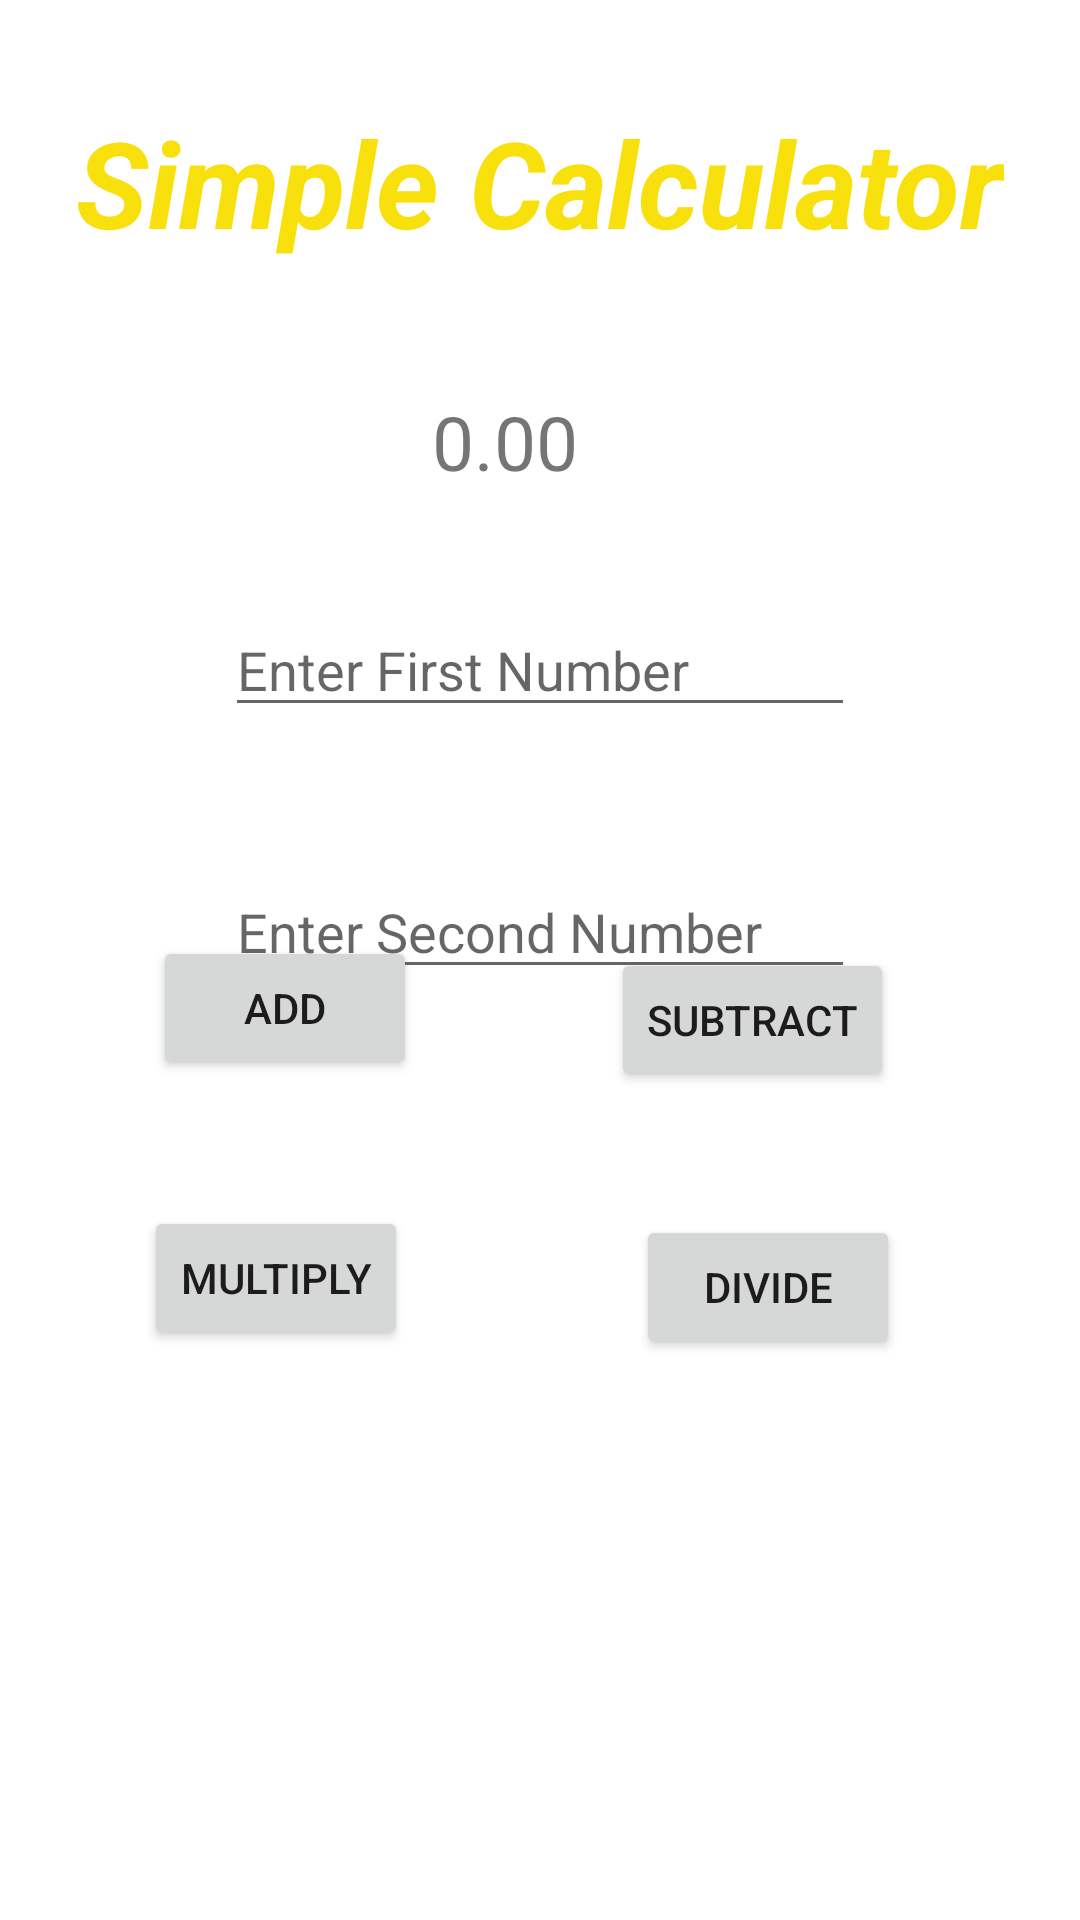

Produce the Android XML layout that renders to this screen, including the resource entries it uses.
<!-- AndroidManifest.xml: application theme Theme.PhoneApplication -->
<!-- res/layout/activity_calculator.xml -->
<?xml version="1.0" encoding="utf-8"?>
<androidx.constraintlayout.widget.ConstraintLayout xmlns:android="http://schemas.android.com/apk/res/android"
    xmlns:app="http://schemas.android.com/apk/res-auto"
    xmlns:tools="http://schemas.android.com/tools"
    android:layout_width="match_parent"
    android:layout_height="match_parent"
    tools:context=".Calculator">

    <TextView
        android:id="@+id/mTvConTitle"
        android:layout_width="wrap_content"
        android:layout_height="wrap_content"
        android:layout_marginTop="34dp"
        android:text="@string/title_calculator"
        android:textColor="@color/title_color"
        android:textSize="40sp"
        android:textStyle="italic|bold"
        app:layout_constraintEnd_toEndOf="parent"
        app:layout_constraintStart_toStartOf="parent"
        app:layout_constraintTop_toTopOf="parent" />

    <TextView
        android:id="@+id/mTvAnswer"
        android:layout_width="wrap_content"
        android:layout_height="wrap_content"
        android:layout_marginStart="69dp"
        android:layout_marginBottom="37dp"
        android:text="0.00"
        android:textSize="25sp"
        app:layout_constraintBottom_toTopOf="@+id/mEdFstNum"
        app:layout_constraintStart_toStartOf="@+id/mEdFstNum" />

    <EditText
        android:id="@+id/mEdFstNum"
        android:layout_width="wrap_content"
        android:layout_height="wrap_content"
        android:layout_marginTop="201dp"
        android:ems="10"
        android:hint="Enter First Number"
        android:inputType="numberDecimal"
        app:layout_constraintEnd_toEndOf="parent"
        app:layout_constraintStart_toStartOf="parent"
        app:layout_constraintTop_toTopOf="parent" />

    <EditText
        android:id="@+id/mEdSecNum"
        android:layout_width="wrap_content"
        android:layout_height="wrap_content"
        android:layout_marginTop="46dp"
        android:ems="10"
        android:hint="Enter Second Number"
        android:inputType="numberDecimal"
        app:layout_constraintStart_toStartOf="@+id/mEdFstNum"
        app:layout_constraintTop_toBottomOf="@+id/mEdFstNum" />

    <Button
        android:id="@+id/mBtnAdd"
        android:layout_width="wrap_content"
        android:layout_height="wrap_content"
        android:layout_marginStart="51dp"
        android:layout_marginBottom="42dp"
        android:text="@string/btn_add"
        app:layout_constraintBottom_toTopOf="@+id/mBtnMul"
        app:layout_constraintStart_toStartOf="parent" />

    <Button
        android:id="@+id/mBtnSub"
        android:layout_width="wrap_content"
        android:layout_height="wrap_content"
        android:layout_marginEnd="2dp"
        android:layout_marginBottom="41dp"
        android:text="@string/btn_sub"
        app:layout_constraintBottom_toTopOf="@+id/mBtnDiv"
        app:layout_constraintEnd_toEndOf="@+id/mBtnDiv" />

    <Button
        android:id="@+id/mBtnMul"
        android:layout_width="wrap_content"
        android:layout_height="wrap_content"
        android:layout_marginStart="48dp"
        android:layout_marginBottom="190dp"
        android:text="@string/btn_mul"
        app:layout_constraintBottom_toBottomOf="parent"
        app:layout_constraintStart_toStartOf="parent" />

    <Button
        android:id="@+id/mBtnDiv"
        android:layout_width="wrap_content"
        android:layout_height="wrap_content"
        android:layout_marginEnd="60dp"
        android:layout_marginBottom="187dp"
        android:text="@string/btn_div"
        app:layout_constraintBottom_toBottomOf="parent"
        app:layout_constraintEnd_toEndOf="parent" />
</androidx.constraintlayout.widget.ConstraintLayout>
<!-- resources referenced by this layout -->
<resources>
  <color name="title_color">#F8E00C</color>
  <string name="btn_add">Add</string>
  <string name="btn_div">Divide</string>
  <string name="btn_mul">Multiply</string>
  <string name="btn_sub">Subtract</string>
  <string name="title_calculator">Simple Calculator</string>
  <style name="Theme.PhoneApplication" parent="Theme.MaterialComponents.DayNight.DarkActionBar">
          
          <item name="colorPrimary">@color/purple_500</item>
          <item name="colorPrimaryVariant">@color/purple_700</item>
          <item name="colorOnPrimary">@color/white</item>
          
          <item name="colorSecondary">@color/teal_200</item>
          <item name="colorSecondaryVariant">@color/teal_700</item>
          <item name="colorOnSecondary">@color/black</item>
          
          <item name="android:statusBarColor" tools:targetApi="21">?attr/colorPrimaryVariant</item>
          
      </style>
  <color name="purple_500">#FF6200EE</color>
  <color name="purple_700">#FF3700B3</color>
  <color name="white">#FFFFFFFF</color>
  <color name="teal_200">#FF03DAC5</color>
  <color name="teal_700">#FF018786</color>
  <color name="black">#FF000000</color>
</resources>
